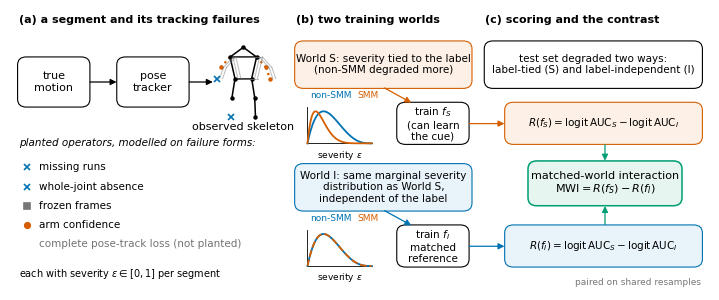
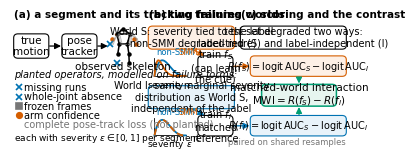

Reproduce these figures in Python, in order.
"""Figure 1, the method diagram: tracking failures and planted operators, the two training worlds,
and scoring with MWI = R(f_S) - R(f_I). Labels follow sections/method.tex.
Writes paper/figures/fig1_worlds.{pdf,png} and a single-column variant.
"""
import os

import matplotlib
matplotlib.use("Agg")
import matplotlib.pyplot as plt
from matplotlib.patches import FancyArrowPatch, FancyBboxPatch
import numpy as np

OUT = "paper/figures"
# Okabe-Ito, colorblind safe
BLUE, ORANGE, GREEN, GREY = "#0072B2", "#D55E00", "#009E73", "#777777"
plt.rcParams.update({"font.size": 8, "font.family": "DejaVu Sans", "axes.linewidth": 0.6})


def box(ax, x, y, w, h, text, fc="white", ec="black", fs=8, bold=False, lw=0.8):
    ax.add_patch(FancyBboxPatch((x, y), w, h, boxstyle="round,pad=0.02,rounding_size=0.15",
                                fc=fc, ec=ec, lw=lw))
    ax.text(x + w / 2, y + h / 2, text, ha="center", va="center", fontsize=fs,
            fontweight="bold" if bold else "normal", linespacing=1.15)


def arrow(ax, x0, y0, x1, y1, color="black", lw=0.9, style="-|>"):
    ax.add_patch(FancyArrowPatch((x0, y0), (x1, y1), arrowstyle=style, mutation_scale=9,
                                 color=color, lw=lw, shrinkA=1, shrinkB=1))


def skeleton(ax, cx, cy, s=0.55, missing=(), low=(), frozen=False, color="black"):
    """A 17-joint stick figure in a box of width s; joint indices follow COCO-17 roughly."""
    j = {0: (0, 1.0), 5: (-0.35, 0.72), 6: (0.35, 0.72), 7: (-0.6, 0.42), 8: (0.6, 0.42),
         9: (-0.7, 0.1), 10: (0.7, 0.1), 11: (-0.22, 0.1), 12: (0.22, 0.1),
         13: (-0.3, -0.45), 14: (0.3, -0.45), 15: (-0.32, -1.0), 16: (0.32, -1.0)}
    bones = [(5, 6), (5, 7), (7, 9), (6, 8), (8, 10), (5, 11), (6, 12), (11, 12),
             (11, 13), (13, 15), (12, 14), (14, 16), (0, 5), (0, 6)]
    P = {k: (cx + v[0] * s * 0.5, cy + v[1] * s * 0.5) for k, v in j.items()}
    for a, b in bones:
        if a in missing or b in missing:
            continue
        c = ORANGE if (a in low or b in low) else color
        ax.plot([P[a][0], P[b][0]], [P[a][1], P[b][1]], color=c, lw=1.1 if c == color else 1.6,
                ls=":" if c == ORANGE else "-", solid_capstyle="round")
    for k, (x, y) in P.items():
        if k in missing:
            ax.plot(x, y, marker="x", color=BLUE, ms=4, mew=1.2)
        else:
            ax.plot(x, y, marker="o", color=ORANGE if k in low else color, ms=2.2)
    if frozen:
        for dx in (0.05, 0.10):
            for a, b in bones[:8]:
                ax.plot([P[a][0] + dx, P[b][0] + dx], [P[a][1], P[b][1]], color=GREY, lw=0.7, alpha=0.5)


def severity_panel(ax, x0, y0, w, h, tied):
    """Small histogram-like sketch: severity on x, two class curves."""
    xs = np.linspace(0, 1, 60)
    beta = lambda a, b: xs ** (a - 1) * (1 - xs) ** (b - 1)
    non = beta(2, 4); smm = beta(2, 8) if tied else beta(2, 4)
    non = non / non.max() * h * 0.75; smm = smm / smm.max() * h * 0.75
    ax.plot([x0, x0 + w], [y0, y0], color="black", lw=0.6)
    ax.plot([x0, x0], [y0, y0 + h * 0.85], color="black", lw=0.6)
    ax.plot(x0 + xs * w, y0 + non, color=BLUE, lw=1.3)
    ax.plot(x0 + xs * w, y0 + smm, color=ORANGE, lw=1.3, ls="--" if not tied else "-")
    ax.text(x0 + w / 2, y0 - 0.1, r"severity $\varepsilon$", ha="center", va="top", fontsize=6.5)


def draw(width, fname):
    fig = plt.figure(figsize=(width, width * 0.40))
    ax = fig.add_axes([0, 0, 1, 1]); ax.set_xlim(0, 12); ax.set_ylim(-0.45, 4.8); ax.axis("off")
    fs = 7.5 if width < 5 else 8

    # (a) segment and operators
    ax.text(0.15, 4.55, "(a) a segment and its tracking failures", fontsize=fs, fontweight="bold")
    box(ax, 0.15, 3.0, 1.2, 0.9, "true\nmotion", fs=fs)
    arrow(ax, 1.35, 3.45, 1.85, 3.45)
    box(ax, 1.85, 3.0, 1.2, 0.9, "pose\ntracker", fs=fs)
    arrow(ax, 3.05, 3.45, 3.5, 3.45)
    skeleton(ax, 4.0, 3.45, s=1.3, missing=(9, 15), low=(7, 8, 10), frozen=True)
    ax.text(4.0, 2.55, "observed skeleton", ha="center", fontsize=fs)
    ax.text(0.15, 2.25, "planted operators, modelled on failure forms:", fontsize=fs - 0.5, style="italic")
    ops = [("missing runs", BLUE, "x"), ("whole-joint absence", BLUE, "x"),
           ("frozen frames", GREY, "s"), ("arm confidence", ORANGE, "o")]
    for i, (name, c, m) in enumerate(ops):
        y = 1.85 - i * 0.36
        ax.plot(0.3, y, marker=m, color=c, ms=4, mew=1.2)
        ax.text(0.5, y, name, va="center", fontsize=fs - 0.5)
    ax.text(0.5, 1.85 - 4 * 0.36, "complete pose-track loss (not planted)", va="center", fontsize=fs - 0.5, color="0.45")
    ax.text(0.15, -0.2, r"each with severity $\varepsilon \in [0, 1]$ per segment", fontsize=fs - 1)

    # (b) two worlds
    ax.text(4.9, 4.55, "(b) two training worlds", fontsize=fs, fontweight="bold")
    box(ax, 4.9, 3.35, 3.0, 0.85, "World S: severity tied to the label\n(non-SMM degraded more)",
        fc="#FDF0E6", ec=ORANGE, fs=fs - 0.5)
    severity_panel(ax, 5.1, 2.3, 1.1, 0.8, tied=True)
    ax.text(5.15, 3.2, "non-SMM", color=BLUE, fontsize=fs - 1.5, va="center")
    ax.text(5.95, 3.2, "SMM", color=ORANGE, fontsize=fs - 1.5, va="center")
    box(ax, 4.9, 1.05, 3.0, 0.85, "World I: same marginal severity\ndistribution as World S,\nindependent of the label",
        fc="#E8F3FA", ec=BLUE, fs=fs - 0.5)
    severity_panel(ax, 5.1, 0.0, 1.1, 0.8, tied=False)
    ax.text(5.15, 0.9, "non-SMM", color=BLUE, fontsize=fs - 1.5, va="center")
    ax.text(5.95, 0.9, "SMM", color=ORANGE, fontsize=fs - 1.5, va="center")
    box(ax, 6.65, 2.3, 1.2, 0.75, r"train $f_S$" + "\n(can learn\nthe cue)", fs=fs - 0.5)
    box(ax, 6.65, 0.0, 1.2, 0.75, r"train $f_I$" + "\nmatched\nreference", fs=fs - 0.5)
    arrow(ax, 6.4, 3.35, 6.9, 3.05, color=ORANGE)
    arrow(ax, 6.4, 1.05, 6.9, 0.75, color=BLUE)

    # (c) scoring
    ax.text(8.15, 4.55, "(c) scoring and the contrast", fontsize=fs, fontweight="bold")
    box(ax, 8.15, 3.35, 3.7, 0.85, "test set degraded two ways:\nlabel-tied (S) and label-independent (I)",
        fs=fs - 0.5)
    arrow(ax, 7.85, 2.67, 8.5, 2.67, color=ORANGE)
    arrow(ax, 7.85, 0.37, 8.5, 0.37, color=BLUE)
    box(ax, 8.5, 2.3, 3.35, 0.75, r"$R(f_S) = \mathrm{logit}\,\mathrm{AUC}_S - \mathrm{logit}\,\mathrm{AUC}_I$",
        fc="#FDF0E6", ec=ORANGE, fs=fs - 0.5)
    box(ax, 8.5, 0.0, 3.35, 0.75, r"$R(f_I) = \mathrm{logit}\,\mathrm{AUC}_S - \mathrm{logit}\,\mathrm{AUC}_I$",
        fc="#E8F3FA", ec=BLUE, fs=fs - 0.5)
    box(ax, 8.9, 1.15, 2.6, 0.8, r"matched-world interaction" + "\n" + r"$\mathrm{MWI} = R(f_S) - R(f_I)$",
        fc="#E6F5EF", ec=GREEN, fs=fs, bold=False, lw=1.1)
    arrow(ax, 10.2, 2.3, 10.2, 1.95, color=GREEN)
    arrow(ax, 10.2, 0.75, 10.2, 1.15, color=GREEN)
    ax.text(11.85, -0.35, "paired on shared resamples", ha="right", fontsize=fs - 1.5, color=GREY)

    os.makedirs(OUT, exist_ok=True)
    fig.savefig(os.path.join(OUT, fname + ".pdf"))
    fig.savefig(os.path.join(OUT, fname + ".png"), dpi=300)
    plt.close(fig)
    print("wrote", os.path.join(OUT, fname + ".pdf"))


if __name__ == "__main__":
    draw(7.0, "fig1_worlds")          # double column
    draw(3.4, "fig1_worlds_single")   # single-column check
